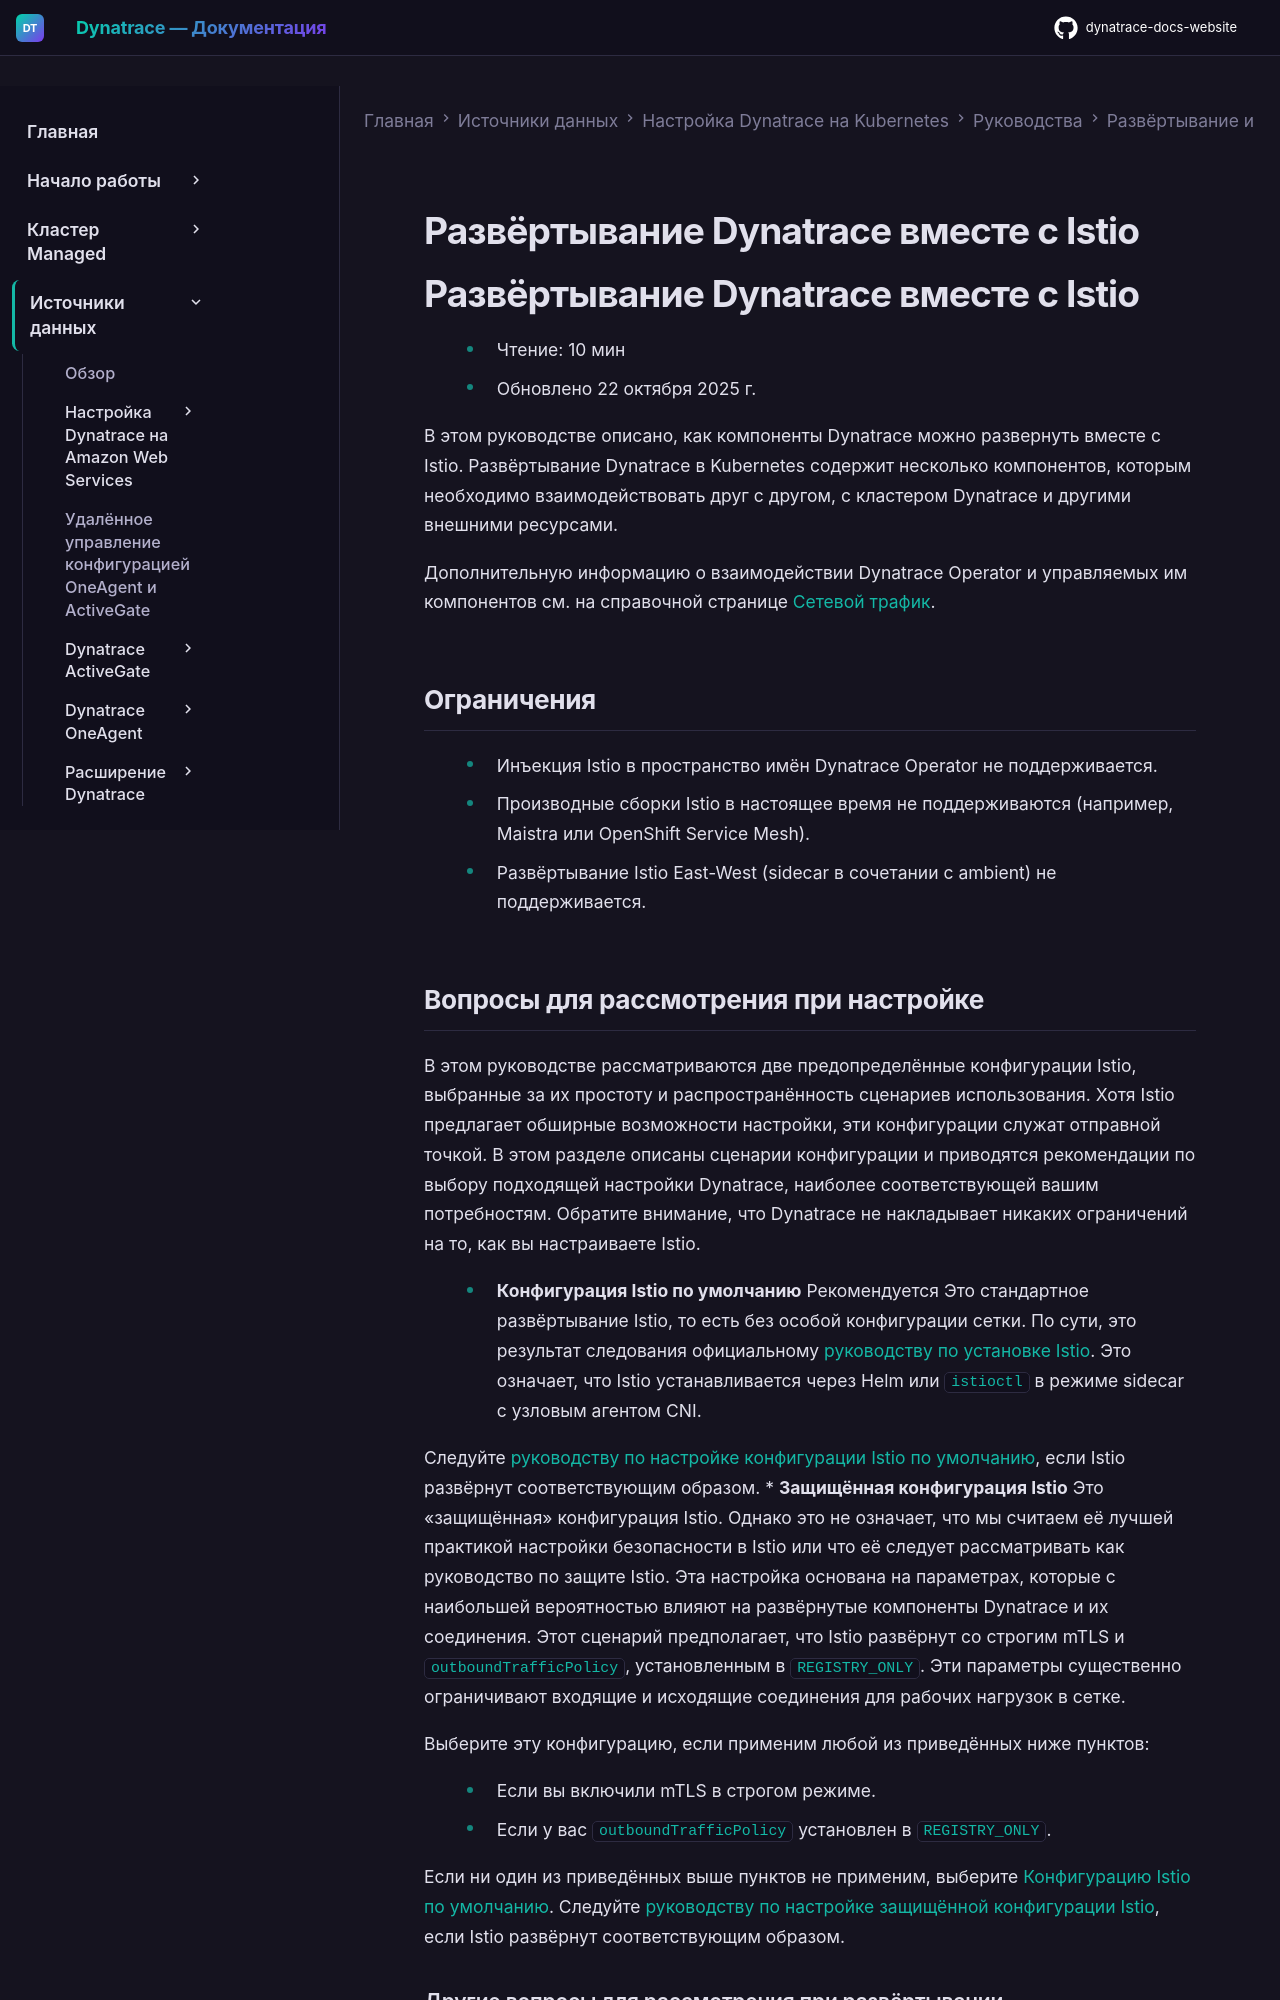

repository: Yerkebulan-Ardabayev/dynatrace-docs-website · page: managed-ru/ingest-from/setup-on-k8s/guides/deployment-and-configuration/istio-deployment/index.html · generator: mkdocs

---
title: Развёртывание Dynatrace вместе с Istio
source: https://docs.dynatrace.com/managed/ingest-from/setup-on-k8s/guides/deployment-and-configuration/istio-deployment
scraped: 2026-05-12T12:09:20.464446
---

# Развёртывание Dynatrace вместе с Istio

# Развёртывание Dynatrace вместе с Istio

* Чтение: 10 мин
* Обновлено 22 октября 2025 г.

В этом руководстве описано, как компоненты Dynatrace можно развернуть вместе с Istio. Развёртывание Dynatrace в Kubernetes содержит несколько компонентов, которым необходимо взаимодействовать друг с другом, с кластером Dynatrace и другими внешними ресурсами.

Дополнительную информацию о взаимодействии Dynatrace Operator и управляемых им компонентов см. на справочной странице [Сетевой трафик](/managed/ingest-from/setup-on-k8s/reference/network "Требования к сетевому трафику для компонентов Dynatrace Operator в кластере Kubernetes.").

## Ограничения

* Инъекция Istio в пространство имён Dynatrace Operator не поддерживается.
* Производные сборки Istio в настоящее время не поддерживаются (например, Maistra или OpenShift Service Mesh).
* Развёртывание Istio East-West (sidecar в сочетании с ambient) не поддерживается.
